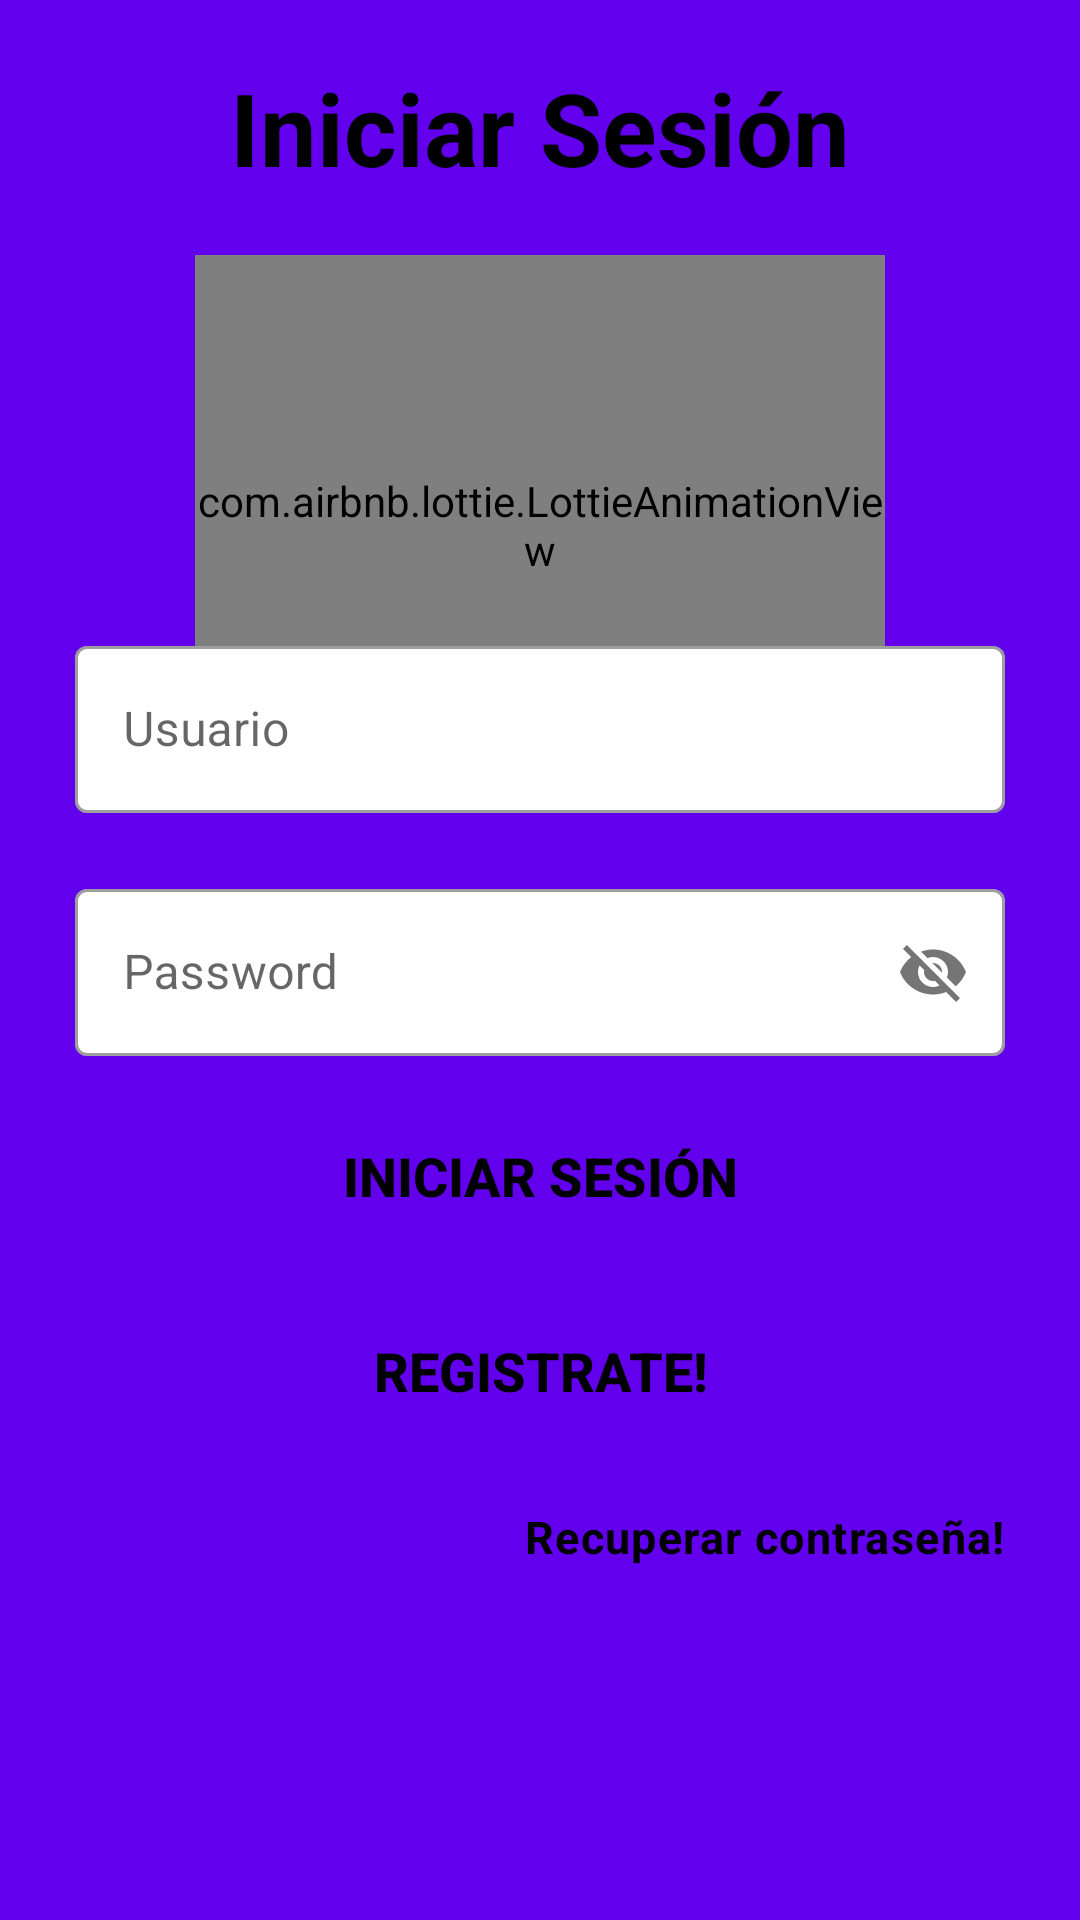

Produce the Android XML layout that renders to this screen, including the resource entries it uses.
<!-- AndroidManifest.xml: activity theme Theme.Onboarding -->
<!-- res/layout/activity_login.xml -->
<?xml version="1.0" encoding="utf-8"?>
<androidx.constraintlayout.widget.ConstraintLayout xmlns:android="http://schemas.android.com/apk/res/android"
    xmlns:app="http://schemas.android.com/apk/res-auto"
    xmlns:tools="http://schemas.android.com/tools"
    android:layout_width="match_parent"
    android:layout_height="match_parent"
    android:background="@color/colorPrimary"
    android:theme="@style/Theme.Login"
    tools:context=".di.activity.LoginActivity">

    <RelativeLayout
        android:layout_width="match_parent"
        android:layout_height="match_parent"
        app:layout_constraintBottom_toBottomOf="parent"
        app:layout_constraintEnd_toEndOf="parent"
        app:layout_constraintStart_toStartOf="parent"
        app:layout_constraintTop_toTopOf="parent">

        <androidx.constraintlayout.widget.ConstraintLayout
            android:layout_width="match_parent"
            android:layout_height="wrap_content">

            <TextView
                android:id="@+id/textView"
                android:layout_width="wrap_content"
                android:layout_height="wrap_content"
                android:layout_marginTop="20dp"
                android:text="Iniciar Sesión"
                android:textColor="@color/black"
                android:textSize="33.5sp"
                android:textStyle="bold"
                app:layout_constraintEnd_toEndOf="parent"
                app:layout_constraintStart_toStartOf="parent"
                app:layout_constraintTop_toTopOf="parent" />

            <com.airbnb.lottie.LottieAnimationView
                android:id="@+id/image_onboarding"
                android:layout_width="230dp"
                android:layout_height="180dp"
                android:layout_margin="20dp"
                app:layout_constraintEnd_toEndOf="parent"
                app:layout_constraintStart_toStartOf="parent"
                app:layout_constraintTop_toBottomOf="@+id/textView"
                app:lottie_autoPlay="true"
                app:lottie_loop="true"
                app:lottie_rawRes="@raw/mandog" />
        </androidx.constraintlayout.widget.ConstraintLayout>

        <LinearLayout
            android:id="@+id/layout_info"
            android:layout_width="match_parent"
            android:layout_height="450dp"
            android:layout_alignParentBottom="true"
            android:background="@drawable/layout_rounded_top_white"
            android:orientation="vertical"
            android:elevation="10dp"
            android:weightSum="10"
            app:layout_constraintBottom_toBottomOf="parent"
            app:layout_constraintEnd_toEndOf="parent"
            app:layout_constraintStart_toStartOf="parent">

            <com.google.android.material.textfield.TextInputLayout
                android:id="@+id/userTextInputLayout"
                style="@style/Widget.MaterialComponents.TextInputLayout.OutlinedBox"
                android:layout_width="match_parent"
                android:layout_height="wrap_content"
                android:layout_marginTop="20dp"
                android:layout_marginStart="25dp"
                android:layout_marginEnd="25dp"
                android:hint="Usuario"
                app:boxBackgroundColor="@color/white"
                app:layout_constraintEnd_toEndOf="parent"
                app:layout_constraintStart_toStartOf="parent">

                <com.google.android.material.textfield.TextInputEditText
                    android:id="@+id/userTextInputEditText"
                    android:layout_width="match_parent"
                    android:layout_height="wrap_content"
                    android:inputType="textAutoComplete"
                    android:textColor="@color/black"
                    android:textSize="16sp"
                    android:textStyle="normal" />
            </com.google.android.material.textfield.TextInputLayout>

            <com.google.android.material.textfield.TextInputLayout
                android:id="@+id/passwordTextInputLayout"
                style="@style/Widget.MaterialComponents.TextInputLayout.OutlinedBox"
                android:layout_width="match_parent"
                android:layout_height="wrap_content"
                android:layout_marginStart="25dp"
                android:layout_marginTop="20dp"
                android:layout_marginEnd="25dp"
                android:hint="Password"
                app:boxBackgroundColor="@color/white"
                app:layout_constraintEnd_toEndOf="parent"
                app:layout_constraintStart_toStartOf="parent"
                app:layout_constraintTop_toBottomOf="@+id/userTextInputLayout"
                app:passwordToggleEnabled="true">

                <com.google.android.material.textfield.TextInputEditText
                    android:id="@+id/passwordTextInputEditText"
                    android:layout_width="match_parent"
                    android:layout_height="wrap_content"
                    android:inputType="number"
                    android:maxLength="8"
                    android:textColor="@color/black"
                    android:textSize="16sp"
                    android:textStyle="normal" />
            </com.google.android.material.textfield.TextInputLayout>

            <androidx.appcompat.widget.AppCompatButton
                android:id="@+id/loginAppCompatButton"
                android:layout_width="match_parent"
                android:layout_height="50dp"
                android:background="@drawable/btn_blue_selector"
                android:text="Iniciar Sesión"
                android:layout_marginTop="15dp"
                android:layout_marginStart="25dp"
                android:layout_marginEnd="25dp"
                android:elevation="15dp"
                android:textSize="18sp"
                android:textStyle="bold"
                android:textAllCaps="true"
                android:textColor="@color/black" />

            <androidx.appcompat.widget.AppCompatButton
                android:id="@+id/registerAppCompatButton"
                android:layout_width="match_parent"
                android:layout_height="50dp"
                android:layout_marginTop="15dp"
                android:layout_marginStart="25dp"
                android:layout_marginEnd="25dp"
                android:elevation="15dp"
                android:background="@drawable/btn_blue_selector"
                android:text="Registrate!"
                android:textSize="18sp"
                android:textStyle="bold"
                android:textAllCaps="true"
                android:textColor="@color/black" />

            <TextView
                android:id="@+id/forgotPassword"
                android:layout_width="match_parent"
                android:layout_height="wrap_content"
                android:layout_marginTop="20dp"
                android:text="Recuperar contraseña!"
                android:textColor="@color/black"
                android:layout_marginStart="25dp"
                android:layout_marginEnd="25dp"
                android:textSize="15sp"
                android:textStyle="bold"
                android:gravity="right"
                style="@style/TextAppearance.Material3.BodyLarge"
                app:layout_constraintEnd_toEndOf="parent"
                app:layout_constraintStart_toStartOf="parent"
                app:layout_constraintTop_toTopOf="parent" />



        </LinearLayout>


    </RelativeLayout>


</androidx.constraintlayout.widget.ConstraintLayout>
<!-- resources referenced by this layout -->
<resources>
  <color name="black">#FF000000</color>
  <color name="white">#FFFFFFFF</color>
  <style name="Theme.Login" parent="Theme.MaterialComponents.DayNight.NoActionBar">
          
          <item name="colorPrimary">@color/black</item>
          <item name="colorPrimaryVariant">@color/black</item>
          <item name="colorOnPrimary">@color/white</item>
          
          <item name="colorSecondary">@color/teal_200</item>
          <item name="colorSecondaryVariant">@color/teal_700</item>
          <item name="colorOnSecondary">@color/black</item>
          
          <item name="android:statusBarColor" tools:targetApi="l">?attr/transitionPathRotate</item>
          
      </style>
  <style name="Theme.Onboarding" parent="Theme.MaterialComponents.DayNight.NoActionBar">
          
          <item name="colorPrimary">@color/purple_500</item>
          <item name="colorPrimaryVariant">@color/purple_700</item>
          <item name="colorOnPrimary">@color/white</item>
          
          <item name="colorSecondary">@color/teal_200</item>
          <item name="colorSecondaryVariant">@color/teal_700</item>
          <item name="colorOnSecondary">@color/black</item>
          
          <item name="android:statusBarColor" tools:targetApi="l">?attr/transitionPathRotate</item>
          
      </style>
  <color name="teal_200">#FF03DAC5</color>
  <color name="teal_700">#FF018786</color>
  <color name="purple_500">#FF6200EE</color>
  <color name="purple_700">#FF3700B3</color>
  <!-- not gathered from this repository: default colours our renderer supplied (Android Studio template values) -->
  <color name="colorPrimary">#FF6200EE</color>
</resources>
